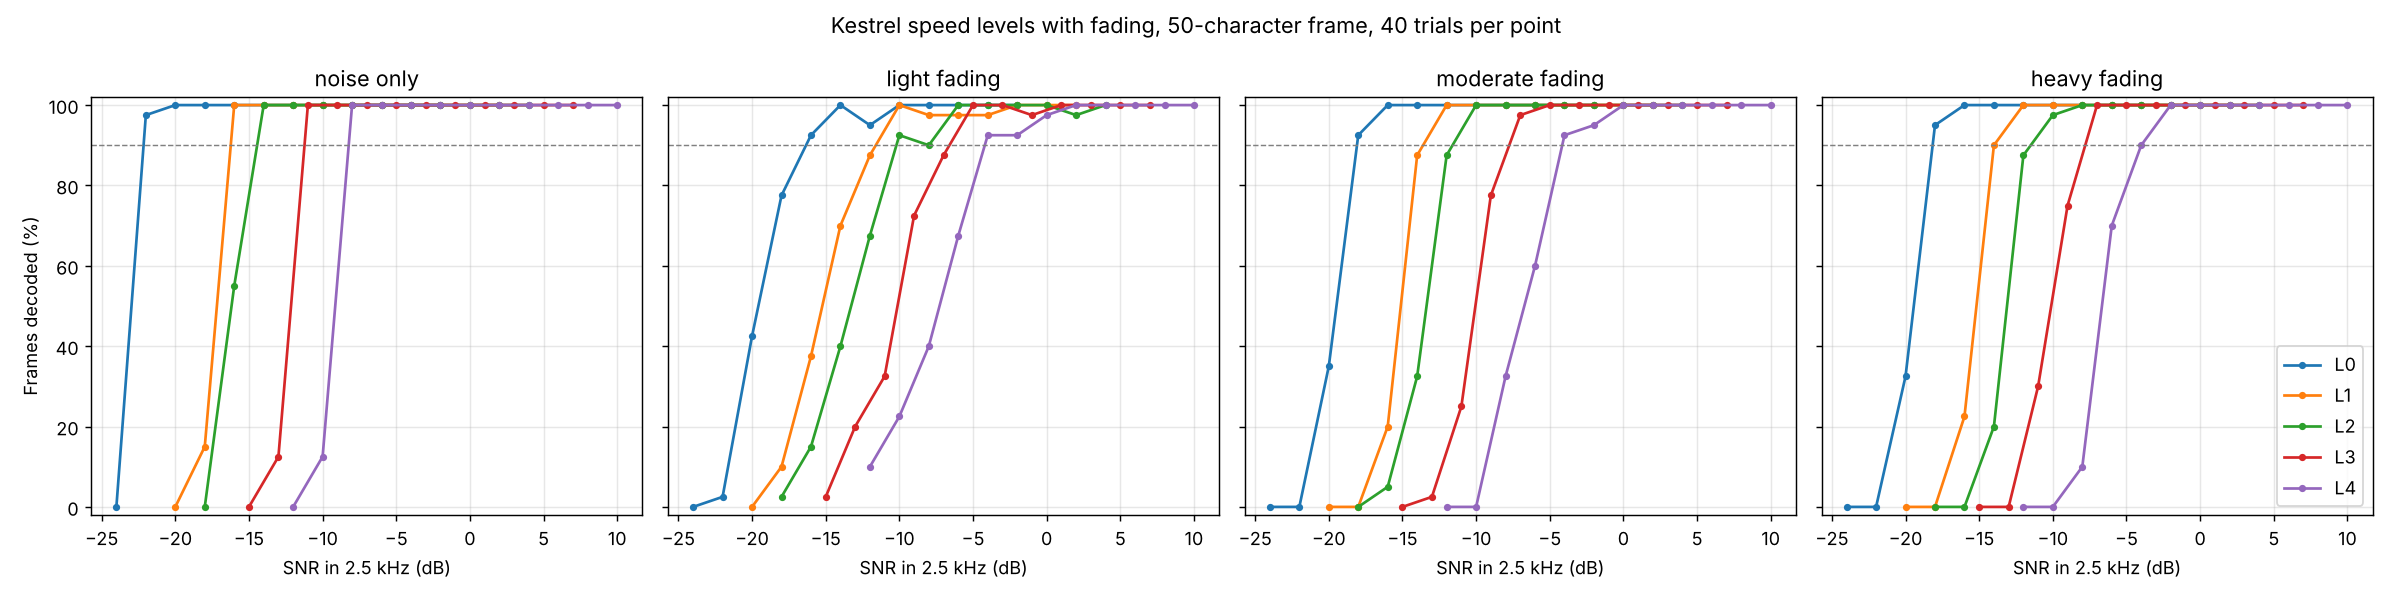

The file beside this chart, header and first rows:
level, condition, snr_db, trials, decoded, success_rate, snr_reading_error_db, mean_fade_index, share_flagged_fading
0, awgn, -24, 40, 0, 0.0, nan, nan, nan
0, awgn, -22, 40, 39, 0.975, -0.322, 0.005567, 0.0
0, awgn, -20, 40, 40, 1.0, -0.3051, 0.01329, 0.0
0, awgn, -18, 40, 40, 1.0, -0.255, 0.002052, 0.0
0, awgn, -16, 40, 40, 1.0, -0.252, 0.001938, 0.0
0, awgn, -14, 40, 40, 1.0, -0.2086, 0.001156, 0.0
0, awgn, -12, 40, 40, 1.0, -0.2183, 0.0005565, 0.0
0, awgn, -10, 40, 40, 1.0, -0.2269, 0.00055, 0.0
0, awgn, -8, 40, 40, 1.0, -0.2103, 0.0003004, 0.0
0, awgn, -6, 40, 40, 1.0, -0.2159, 0.0001515, 0.0
0, awgn, -4, 40, 40, 1.0, -0.2048, 0.0001529, 0.0
0, awgn, -2, 40, 40, 1.0, -0.2059, 9.85231883112485e-05, 0.0
0, good, -24, 40, 0, 0.0, nan, nan, nan
0, good, -22, 40, 1, 0.025, 3.103, 0.2824, 1.0
0, good, -20, 40, 17, 0.425, 0.5882, 0.774, 1.0
0, good, -18, 40, 31, 0.775, -0.0199, 0.8047, 1.0
0, good, -16, 40, 37, 0.925, -0.6301, 0.7846, 1.0
0, good, -14, 40, 40, 1.0, -0.6465, 0.8369, 1.0
0, good, -12, 40, 38, 0.95, -0.809, 0.8806, 1.0
0, good, -10, 40, 40, 1.0, -0.505, 0.8691, 1.0
0, good, -8, 40, 40, 1.0, -0.4911, 0.7217, 1.0
0, good, -6, 40, 40, 1.0, -0.3681, 0.8481, 1.0
0, good, -4, 40, 40, 1.0, -0.4011, 0.8842, 1.0
0, good, -2, 40, 40, 1.0, -0.3422, 0.8408, 1.0
0, moderate, -24, 40, 0, 0.0, nan, nan, nan
0, moderate, -22, 40, 0, 0.0, nan, nan, nan
0, moderate, -20, 40, 14, 0.35, 0.1282, 0.8779, 1.0
0, moderate, -18, 40, 37, 0.925, -0.4742, 0.9391, 1.0
0, moderate, -16, 40, 40, 1.0, -0.3057, 0.934, 1.0
0, moderate, -14, 40, 40, 1.0, -0.3986, 0.9407, 1.0
0, moderate, -12, 40, 40, 1.0, -0.5491, 0.8976, 1.0
0, moderate, -10, 40, 40, 1.0, -0.5315, 0.9076, 1.0
0, moderate, -8, 40, 40, 1.0, -0.3315, 0.878, 1.0
0, moderate, -6, 40, 40, 1.0, -0.5039, 0.9408, 1.0
0, moderate, -4, 40, 40, 1.0, -0.4952, 0.9426, 1.0
0, moderate, -2, 40, 40, 1.0, -0.7251, 0.9017, 1.0
0, poor, -24, 40, 0, 0.0, nan, nan, nan
0, poor, -22, 40, 0, 0.0, nan, nan, nan
0, poor, -20, 40, 13, 0.325, -0.1115, 0.8372, 1.0
0, poor, -18, 40, 38, 0.95, -0.4606, 0.8451, 1.0
0, poor, -16, 40, 40, 1.0, -0.5375, 0.8365, 1.0
0, poor, -14, 40, 40, 1.0, -0.481, 0.7969, 1.0
0, poor, -12, 40, 40, 1.0, -0.587, 0.792, 1.0
0, poor, -10, 40, 40, 1.0, -0.5962, 0.843, 1.0
0, poor, -8, 40, 40, 1.0, -0.7829, 0.8665, 1.0
0, poor, -6, 40, 40, 1.0, -0.8243, 0.8357, 1.0
0, poor, -4, 40, 40, 1.0, -0.9799, 0.8728, 1.0
0, poor, -2, 40, 40, 1.0, -1.295, 0.8434, 1.0
1, awgn, -20, 40, 0, 0.0, nan, nan, nan
1, awgn, -18, 40, 6, 0.15, -0.1663, 0.008512, 0.0
1, awgn, -16, 40, 40, 1.0, -0.3628, 0.008985, 0.0
1, awgn, -14, 40, 40, 1.0, -0.2664, 0.006292, 0.0
1, awgn, -12, 40, 40, 1.0, -0.2858, 0.001689, 0.0
1, awgn, -10, 40, 40, 1.0, -0.2254, 0.002026, 0.0
1, awgn, -8, 40, 40, 1.0, -0.2608, 0.0008602, 0.0
1, awgn, -6, 40, 40, 1.0, -0.2353, 0.0003262, 0.0
1, awgn, -4, 40, 40, 1.0, -0.19, 0.0004765, 0.0
1, awgn, -2, 40, 40, 1.0, -0.1948, 0.0002213, 0.0
1, awgn, 0, 40, 40, 1.0, -0.2044, 0.0001419, 0.0
1, awgn, 2, 40, 40, 1.0, -0.1834, 9.776348451078032e-05, 0.0
... 180 more rows
